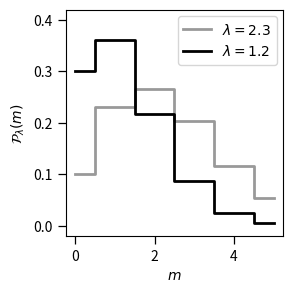

Generate this figure with matplotlib:

import matplotlib.pyplot as plt
import numpy as np
from scipy.stats import poisson
from pylab import rcParams
rcParams['figure.figsize'] = 3,3

def set_boundaries(x,y,margin=0.05):
    width = max(x)-min(x)
    height = max(y)-min(y)
    hpad = margin*width
    vpad = margin*height
    x0 = min(x)-hpad
    x1 = max(x)+hpad
    y0 = min(y)-vpad
    y1 = max(y)+vpad
    return x0,x1,y0,y1

mu = 2.3
x = np.arange(poisson.ppf(0.01,mu),poisson.ppf(0.99,mu))
y = poisson.pmf(x,mu)

x0,x1,y0,y1 = set_boundaries(x,[0.0,0.4])
plt.xlim(x0,x1)
plt.ylim(y0,y1)

# some sizing to make the plot look nice
charsize = 10   # points
major_ticklength = 0.6*charsize
major_tickwidth = 0.9   # points
minor_ticklength = 0.3*charsize
minor_tickwidth = 0.7   # points
plt.ylabel(r'$\mathcal{P}_\lambda(m)$',fontsize=charsize)
plt.xlabel(r'$m$',fontsize=charsize)
plt.tight_layout()

plt.tick_params(axis='both',\
    length=major_ticklength, width=major_tickwidth,which='major',labelsize=10)
plt.tick_params(axis='both',\
    length=minor_ticklength,width=minor_tickwidth,which='minor',labelsize=8)

plt.plot(x,y,color='0.6',linestyle='-',linewidth=2.0,drawstyle='steps-mid')

mu = 1.2
x = np.arange(poisson.ppf(0.01,mu),poisson.ppf(0.999,mu))
y = poisson.pmf(x,mu)

plt.plot(x,y,color='k',linestyle='-',linewidth=2.0,drawstyle='steps-mid')
plt.legend((r'$\lambda=2.3$',r'$\lambda=1.2$'),loc='best',fontsize=charsize)
plt.savefig('Poisson.pdf',format='pdf')
